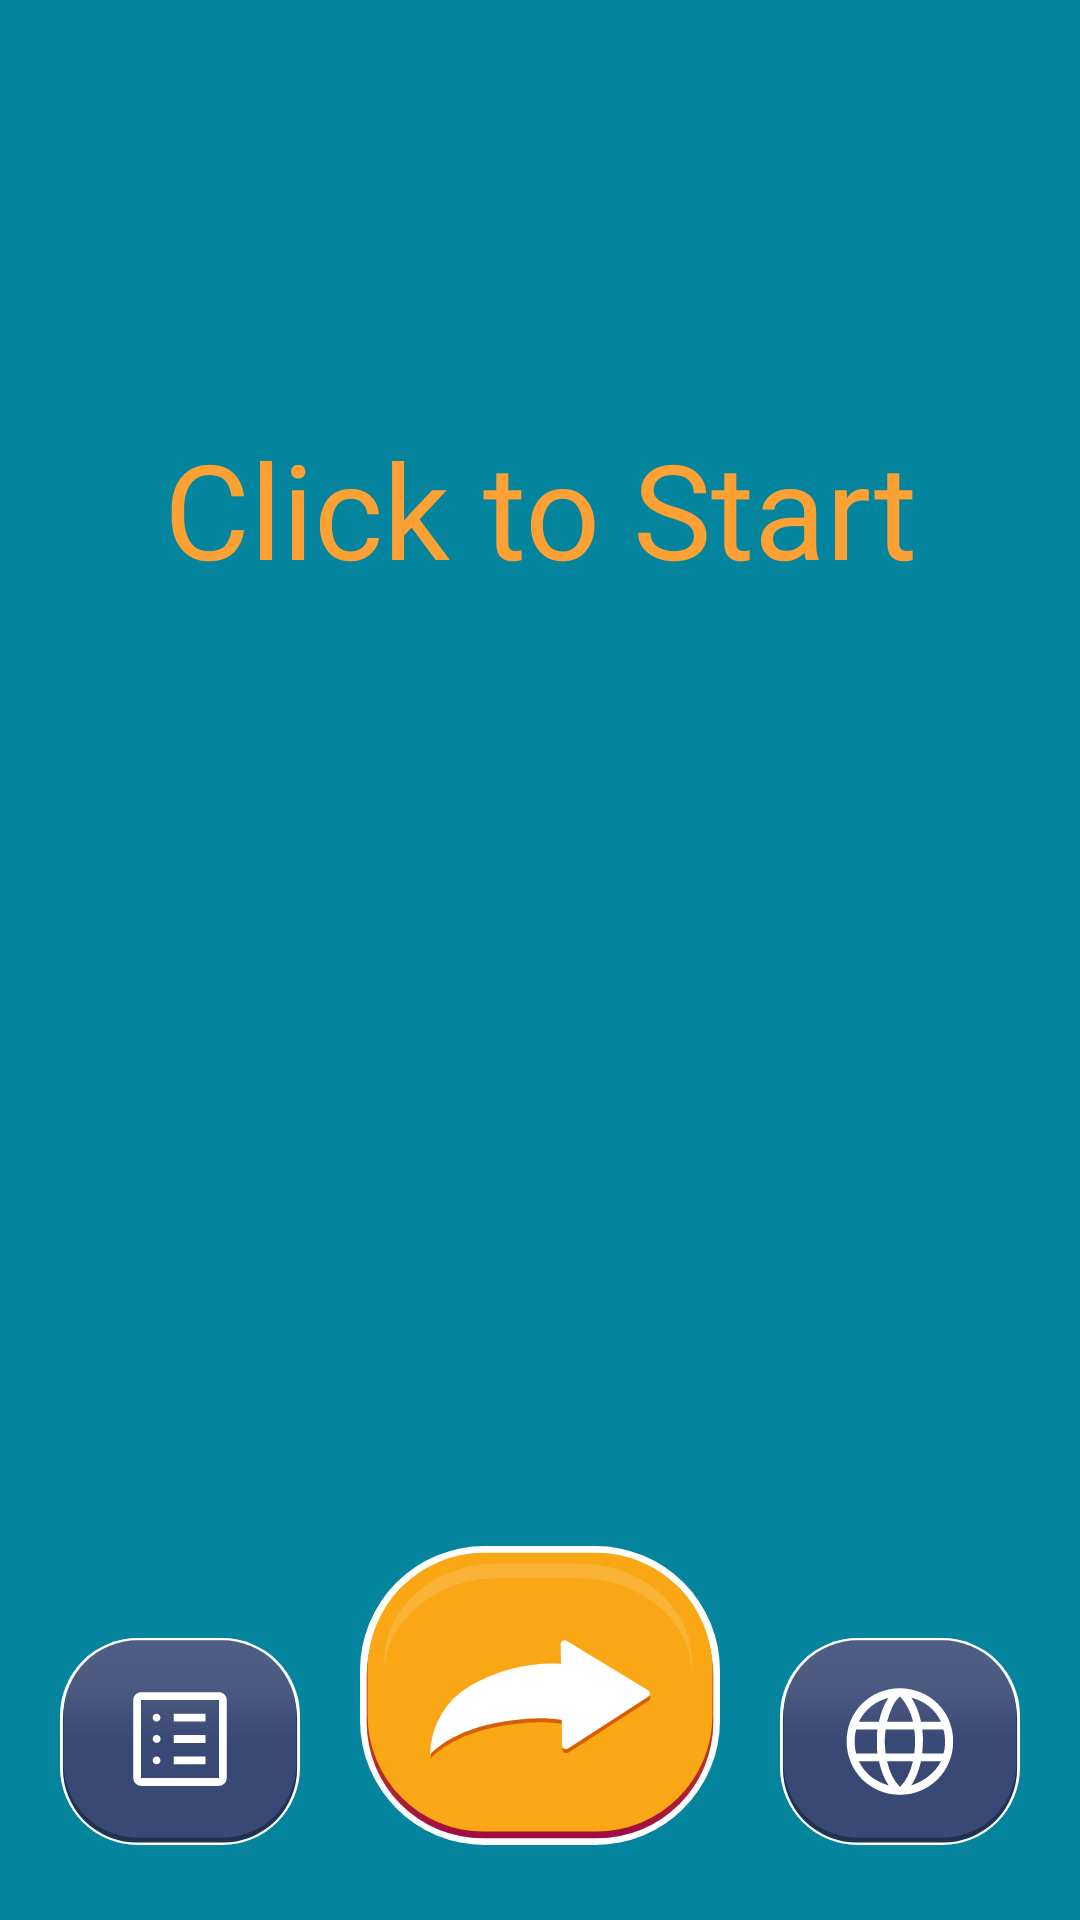

Write the Android layout XML for this screen, with the resource values it uses.
<!-- AndroidManifest.xml: application theme Theme.English_words -->
<!-- res/layout/activity_main.xml -->
<?xml version="1.0" encoding="utf-8"?>
<RelativeLayout xmlns:android="http://schemas.android.com/apk/res/android"
    xmlns:app="http://schemas.android.com/apk/res-auto"
    xmlns:tools="http://schemas.android.com/tools"
    android:layout_width="match_parent"
    android:layout_height="match_parent"
    android:background="@color/background"
    tools:context=".MainActivity">

    <TextView
        android:id="@+id/tv_word_eng"
        android:layout_width="match_parent"
        android:layout_height="wrap_content"
        android:layout_alignParentTop="true"
        android:layout_marginTop="140dp"
        android:fontFamily="@font/suez_one"
        android:gravity="center"
        android:text="Click to Start"
        android:textColor="@color/text_orange"
        android:textSize="44sp" />

    <TextView
        android:id="@+id/tv_word_transcription"
        android:layout_width="match_parent"
        android:layout_height="wrap_content"
        android:layout_below="@+id/tv_word_eng"
        android:layout_marginTop="10dp"
        android:fontFamily="@font/arima_madurai"
        android:gravity="center"
        android:text=""
        android:textColor="@color/text_orange"
        android:textSize="28sp" />

    <TextView
        android:id="@+id/tv_word_translate"
        android:layout_width="match_parent"
        android:layout_height="wrap_content"
        android:layout_below="@+id/tv_word_transcription"
        android:layout_marginTop="20dp"
        android:fontFamily="sans-serif-condensed-light"
        android:gravity="center"
        android:includeFontPadding="false"
        android:text=""
        android:textColor="@color/gray"
        android:textSize="38sp" />

    <LinearLayout
        android:id="@+id/navigation"
        android:layout_width="match_parent"
        android:layout_height="wrap_content"
        android:orientation="horizontal"
        android:layout_centerHorizontal="true"
        android:layout_marginBottom="15dp"
        android:layout_alignParentBottom="true">

        <ImageButton
            android:id="@+id/btn_list"
            android:layout_width="0dp"
            android:layout_height="wrap_content"
            android:layout_gravity="center_horizontal|bottom"
            android:layout_weight="1"
            android:backgroundTint="#00FFFFFF"
            android:onClick="showAllWords"
            app:srcCompat="@drawable/button_list" />

        <ImageButton
            android:id="@+id/btn_next"
            android:layout_width="0dp"
            android:layout_height="wrap_content"
            android:layout_gravity="center_horizontal|center_vertical"
            android:layout_weight="1"
            android:backgroundTint="#00FFFFFF"
            app:srcCompat="@drawable/button_next" />

        <ImageButton
            android:id="@+id/btn_lang"
            android:layout_width="0dp"
            android:layout_height="wrap_content"
            android:layout_gravity="center_horizontal|bottom"
            android:layout_weight="1"
            android:backgroundTint="#00FFFFFF"
            android:onClick="switchLanguage"
            app:srcCompat="@drawable/button_lang" />

    </LinearLayout>

</RelativeLayout>
<!-- resources referenced by this layout -->
<resources>
  <color name="background">#04859D</color>
  <color name="gray">#E6E6E6</color>
  <color name="text_orange">#FEA135</color>
  <!-- drawable button_lang: vector/xml drawable (drawable, 3675 chars, omitted) -->
  <!-- drawable button_list: vector/xml drawable (drawable, 2582 chars, omitted) -->
  <!-- drawable button_next: vector/xml drawable (drawable, 2457 chars, omitted) -->
  <style name="Theme.English_words" parent="Base.Theme.English_words" />
  <style name="Base.Theme.English_words" parent="Theme.MaterialComponents.DayNight.DarkActionBar">
          
           <item name="colorPrimary">@color/actionBar</item>
          <item name="android:navigationBarColor">@color/black</item>
      </style>
  <color name="actionBar">#055E92</color>
  <color name="black">#FF000000</color>
</resources>
